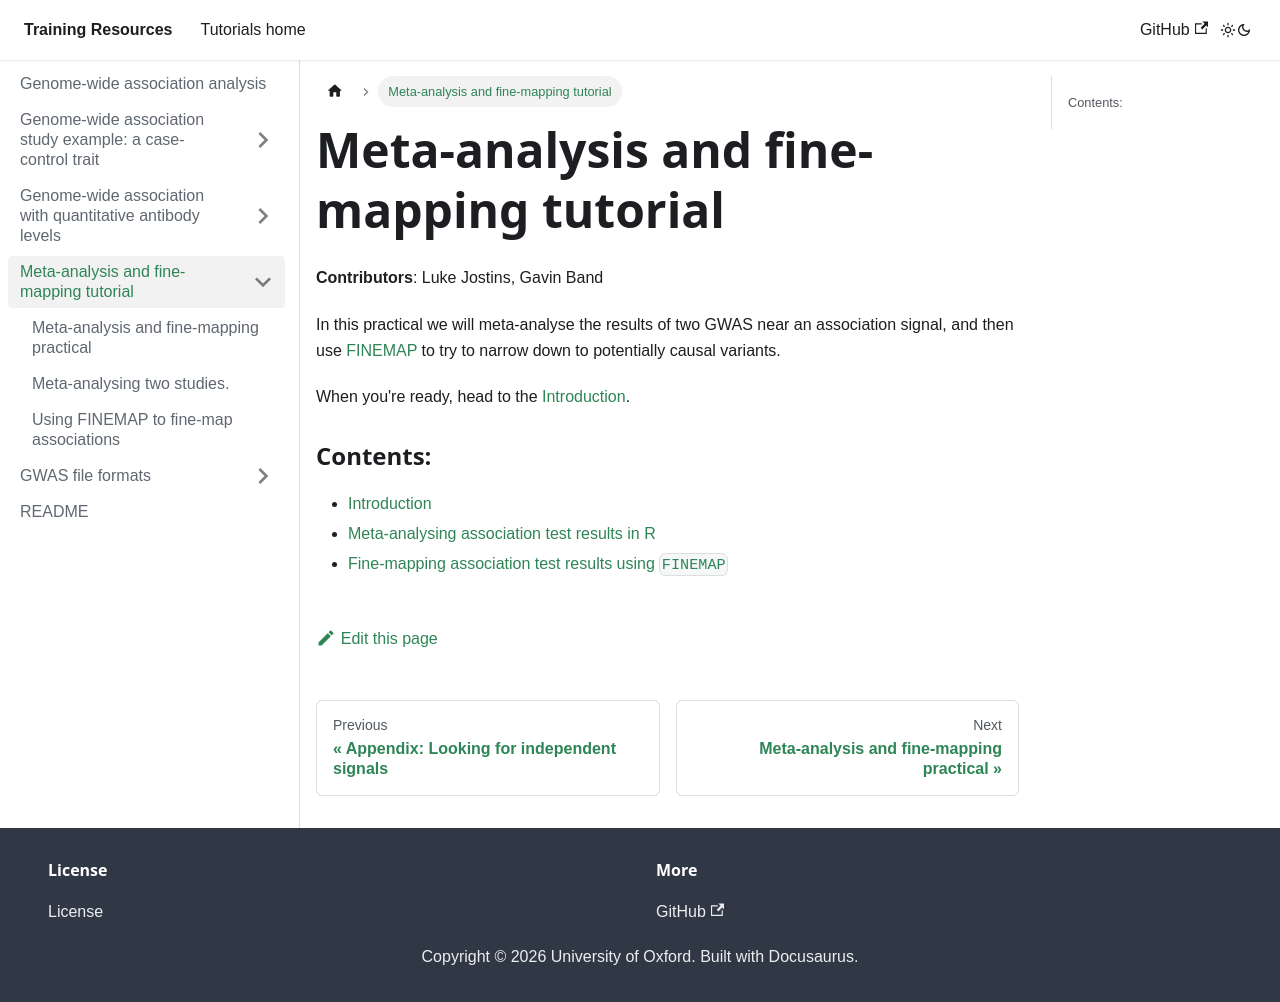

repository: chg-training/chg-training-resources · page: genome_wide_association_studies/meta-analysis_and_fine-mapping/index.html · generator: docusaurus

---
sidebar_position: 10
---

# Meta-analysis and fine-mapping tutorial

**Contributors**: Luke Jostins, Gavin Band

In this practical we will meta-analyse the results of two GWAS near an association signal, and then use [FINEMAP](https://www.finemap.me) to try to narrow down to potentially causal variants.

When you're ready, head to the [Introduction](Introduction.md).

### Contents:

* [Introduction](Introduction.md)
* [Meta-analysing association test results in R](Meta-analysis.md)
* [Fine-mapping association test results using `FINEMAP`](Fine-mapping.md)
